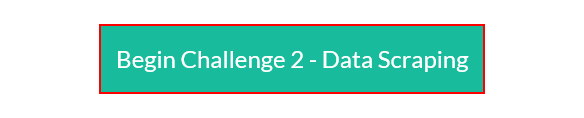
Workflow: Main

Step 1: click on the link 'Begin Challenge 2 - Data Scraping'

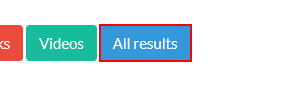
Step 2: click on the link 'All results'

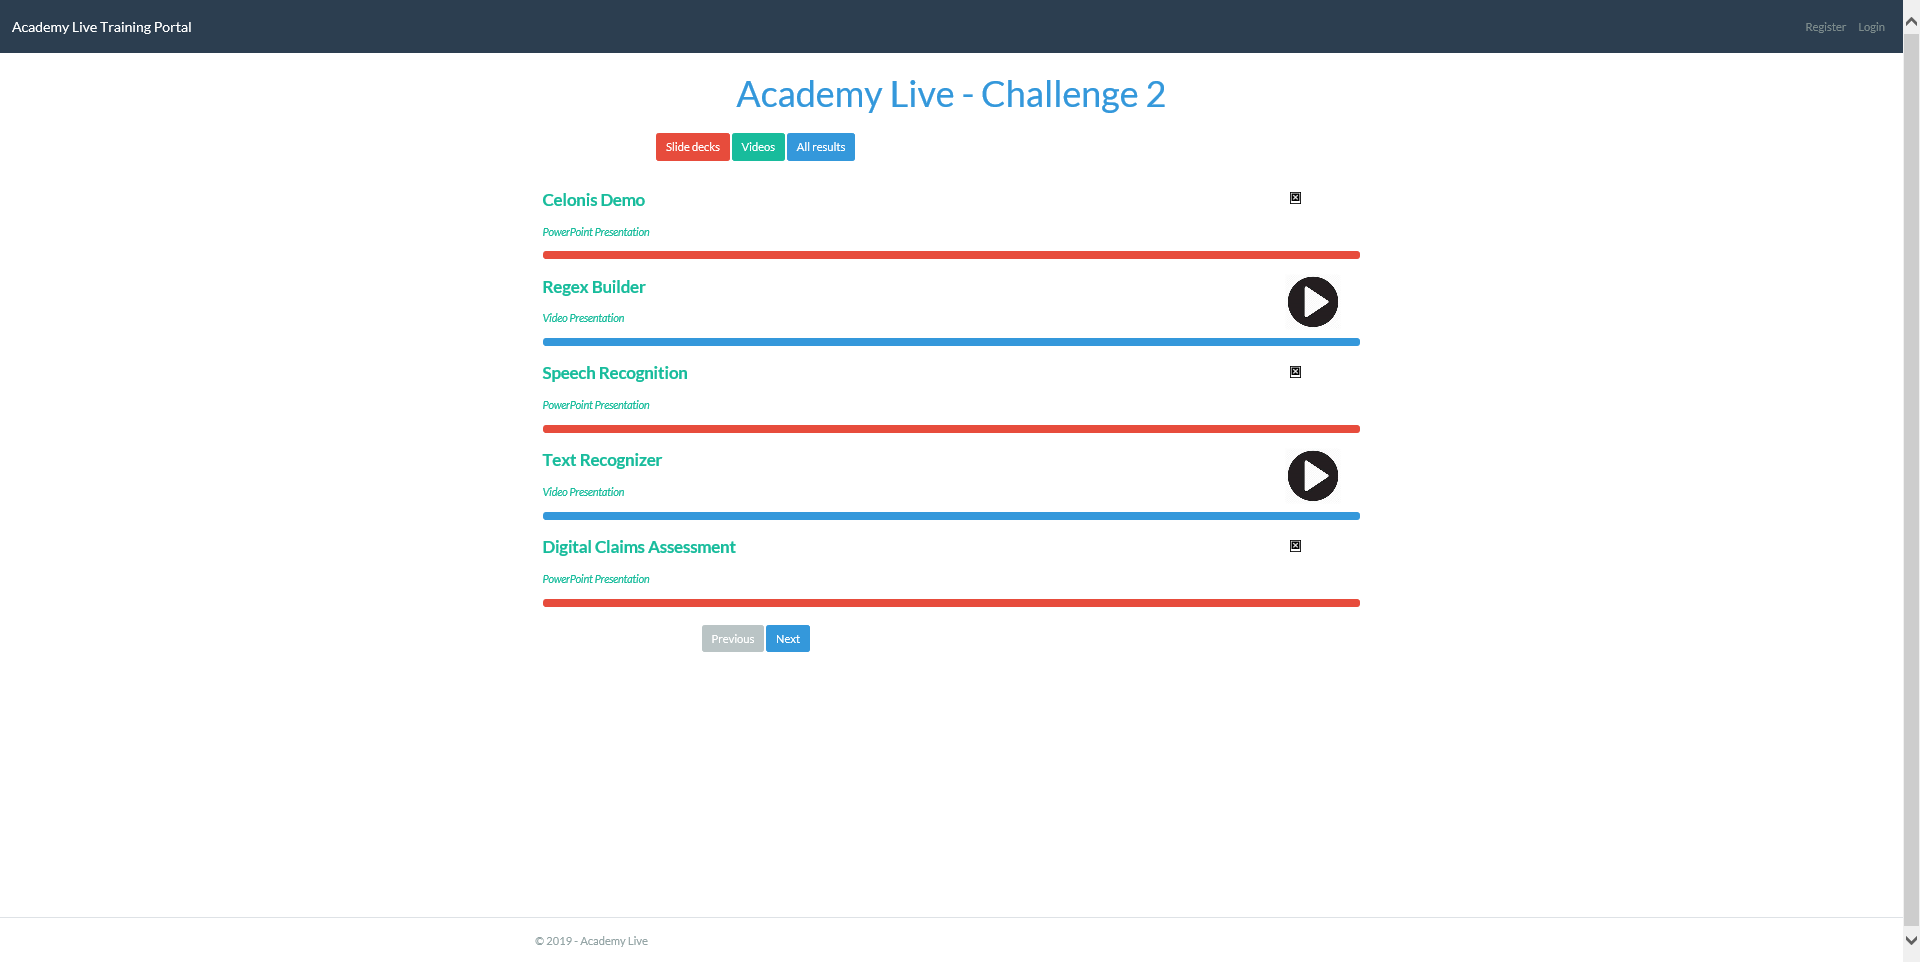
Step 3: Attach Browser 'Index Aca Page' in window 'Index - AcademyLive'

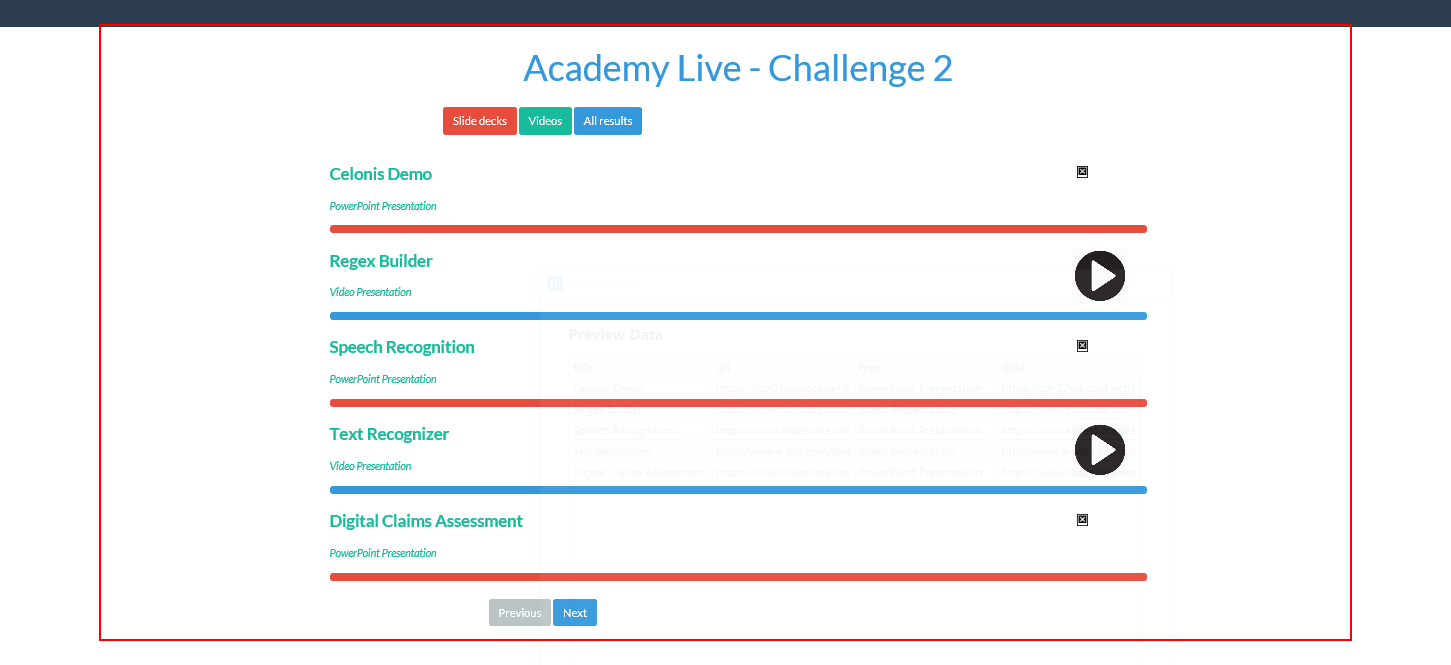
Step 4: get-text from the main